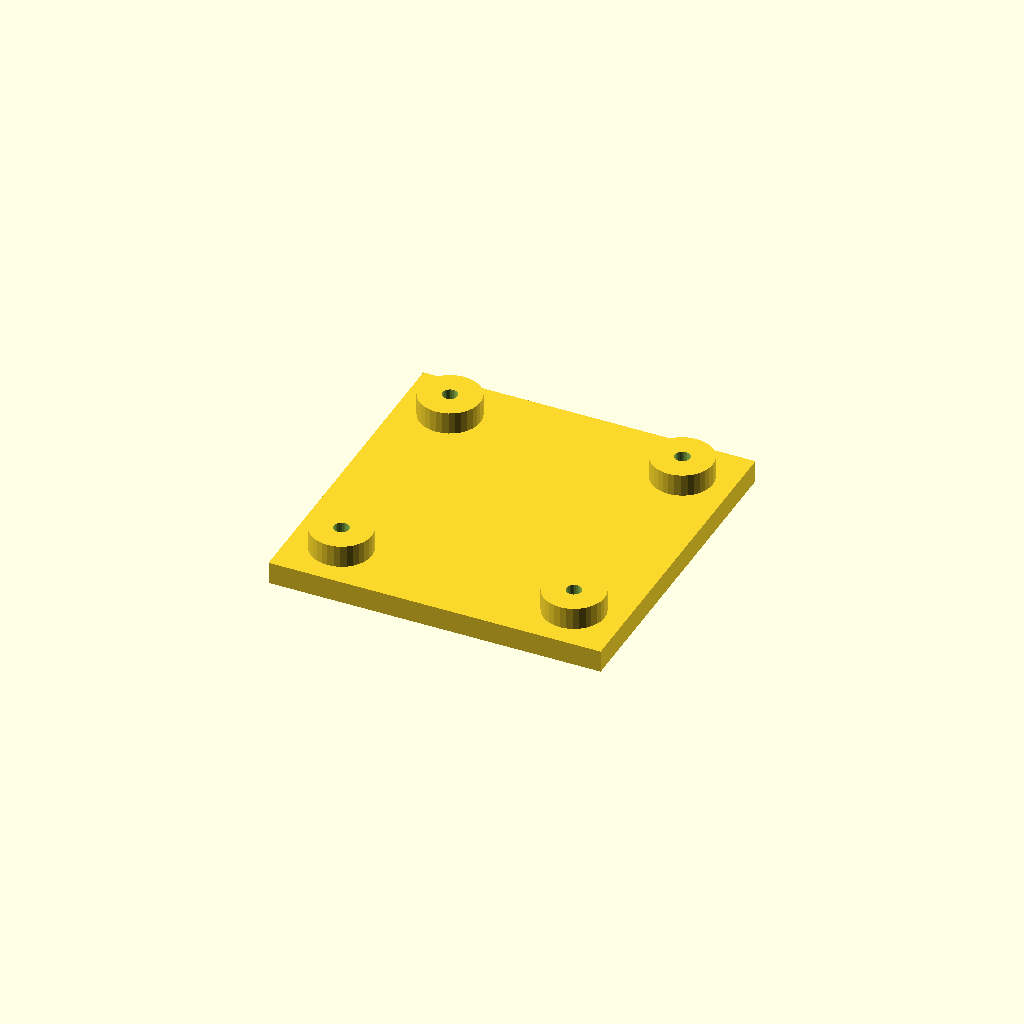
Cell 1: the model at its default parameters.
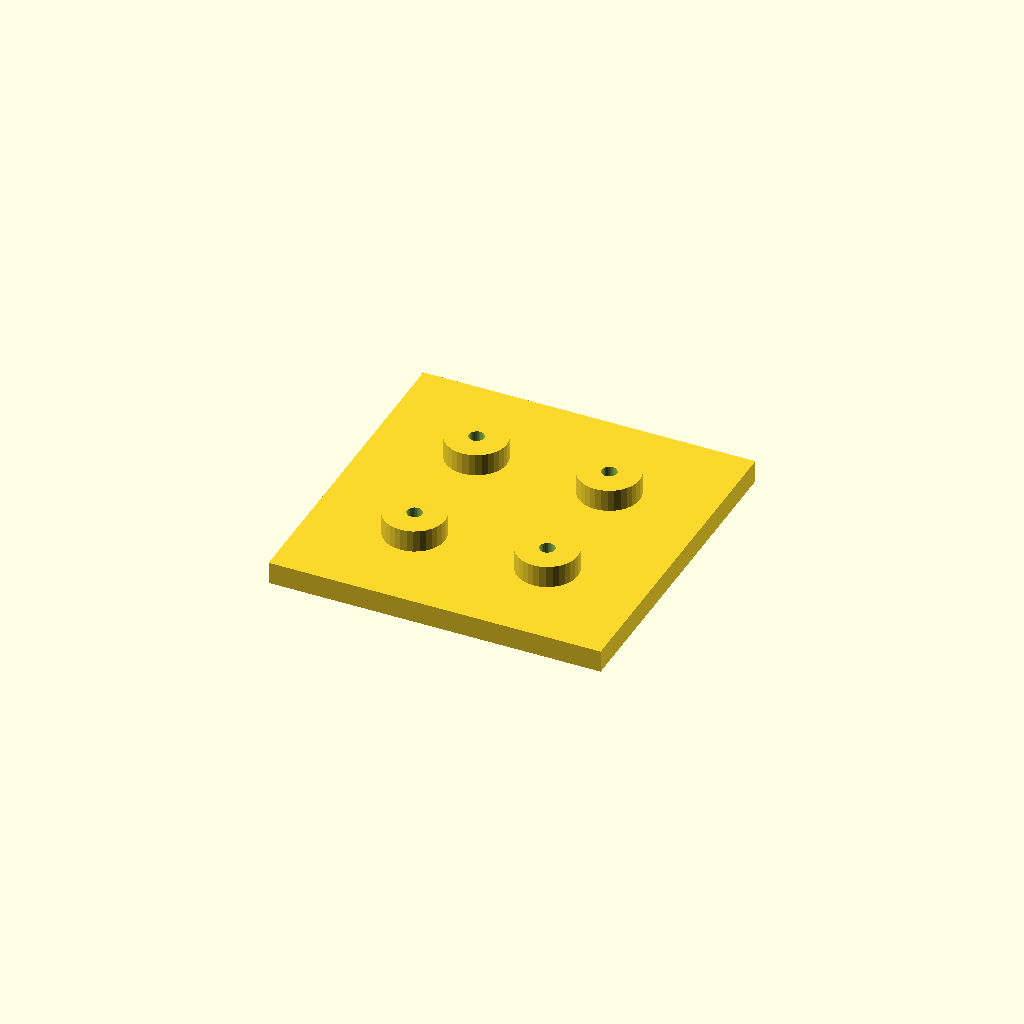
Cell 2: edge = 36 (everything else at default).
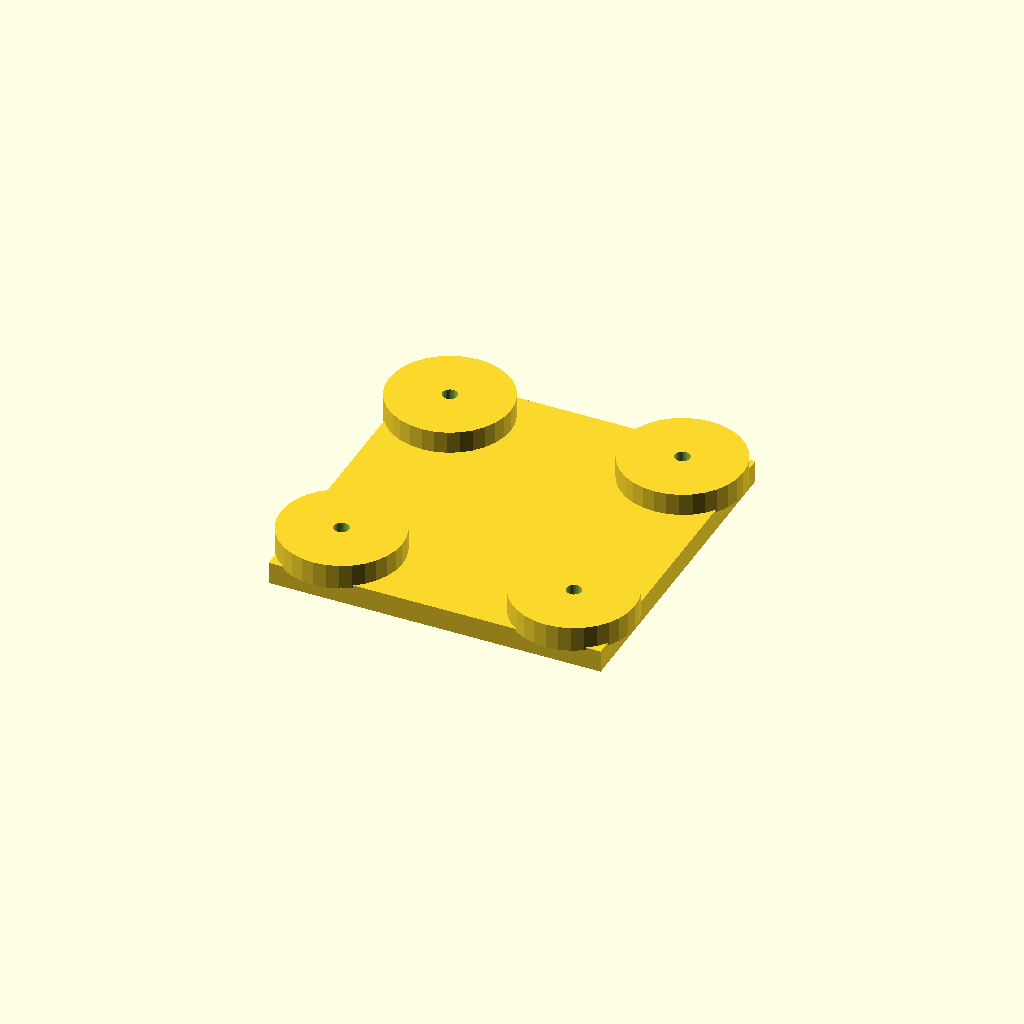
Cell 3 — boss_d set to 44, the other parameters unchanged.
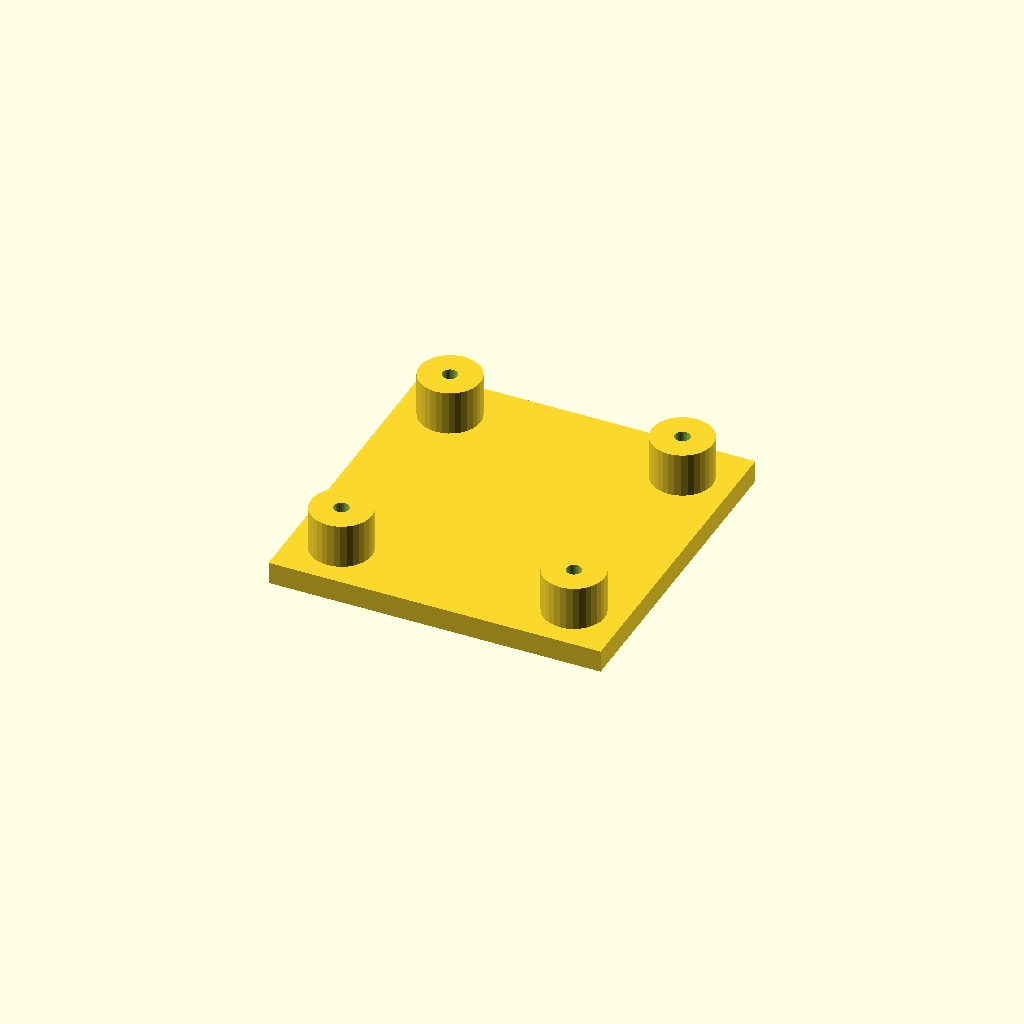
Cell 4: the same model with boss_h = 16.
One fixed orthographic camera (rotation 55°, 0°, 25°; colour scheme Cornfield) for every cell.
OpenSCAD source file optional_data/data/place1/anchorpads/part_0136.scad:
$fn = 32;

// ----------------------------------------------------------------------
// Anchor pads 120 x 120 x 16
// four corner bosses with anchor holes
// ----------------------------------------------------------------------

// --- parameters (mm) ---
plate = [120, 120, 8];  // base plate size (x, y, z)
pads = 4;               // boss count, one per corner
edge = 18;              // boss centre offset from the plate edge
boss_d = 22;            // boss diameter
boss_h = 8;             // boss height above the base plate
hole_d = 5.5;           // hole diameter

// --- derived feature positions (mm) ---
height = plate[2] + boss_h;      // = 16   overall height of the part
corner_x = plate[0] / 2 - edge;  // = 42   boss centre X
corner_y = plate[1] / 2 - edge;  // = 42   boss centre Y
feature_centers = [
  [corner_x, corner_y],
  [-corner_x, corner_y],
  [-corner_x, -corner_y],
  [corner_x, -corner_y]
];   // boss centres, anchor holes are drilled there

// base plate, four bosses standing on it, anchor holes all the way through
difference() {
  union() {
    cube(plate, center = true);
    for (centre = feature_centers)
      translate([centre[0], centre[1], plate[2] / 2 - 1])
        cylinder(d = boss_d, h = boss_h + 1);
  }
  for (centre = feature_centers)
    translate([centre[0], centre[1], -height])
      cylinder(d = hole_d, h = 2 * height + 2);  // through boss and plate
}
Customizer parameters (derived from the source; name, type, default, range or options):
plate: vector, default [120, 120, 8]
pads: number, default 4
edge: number, default 18
boss_d: number, default 22
boss_h: number, default 8
hole_d: number, default 5.5
